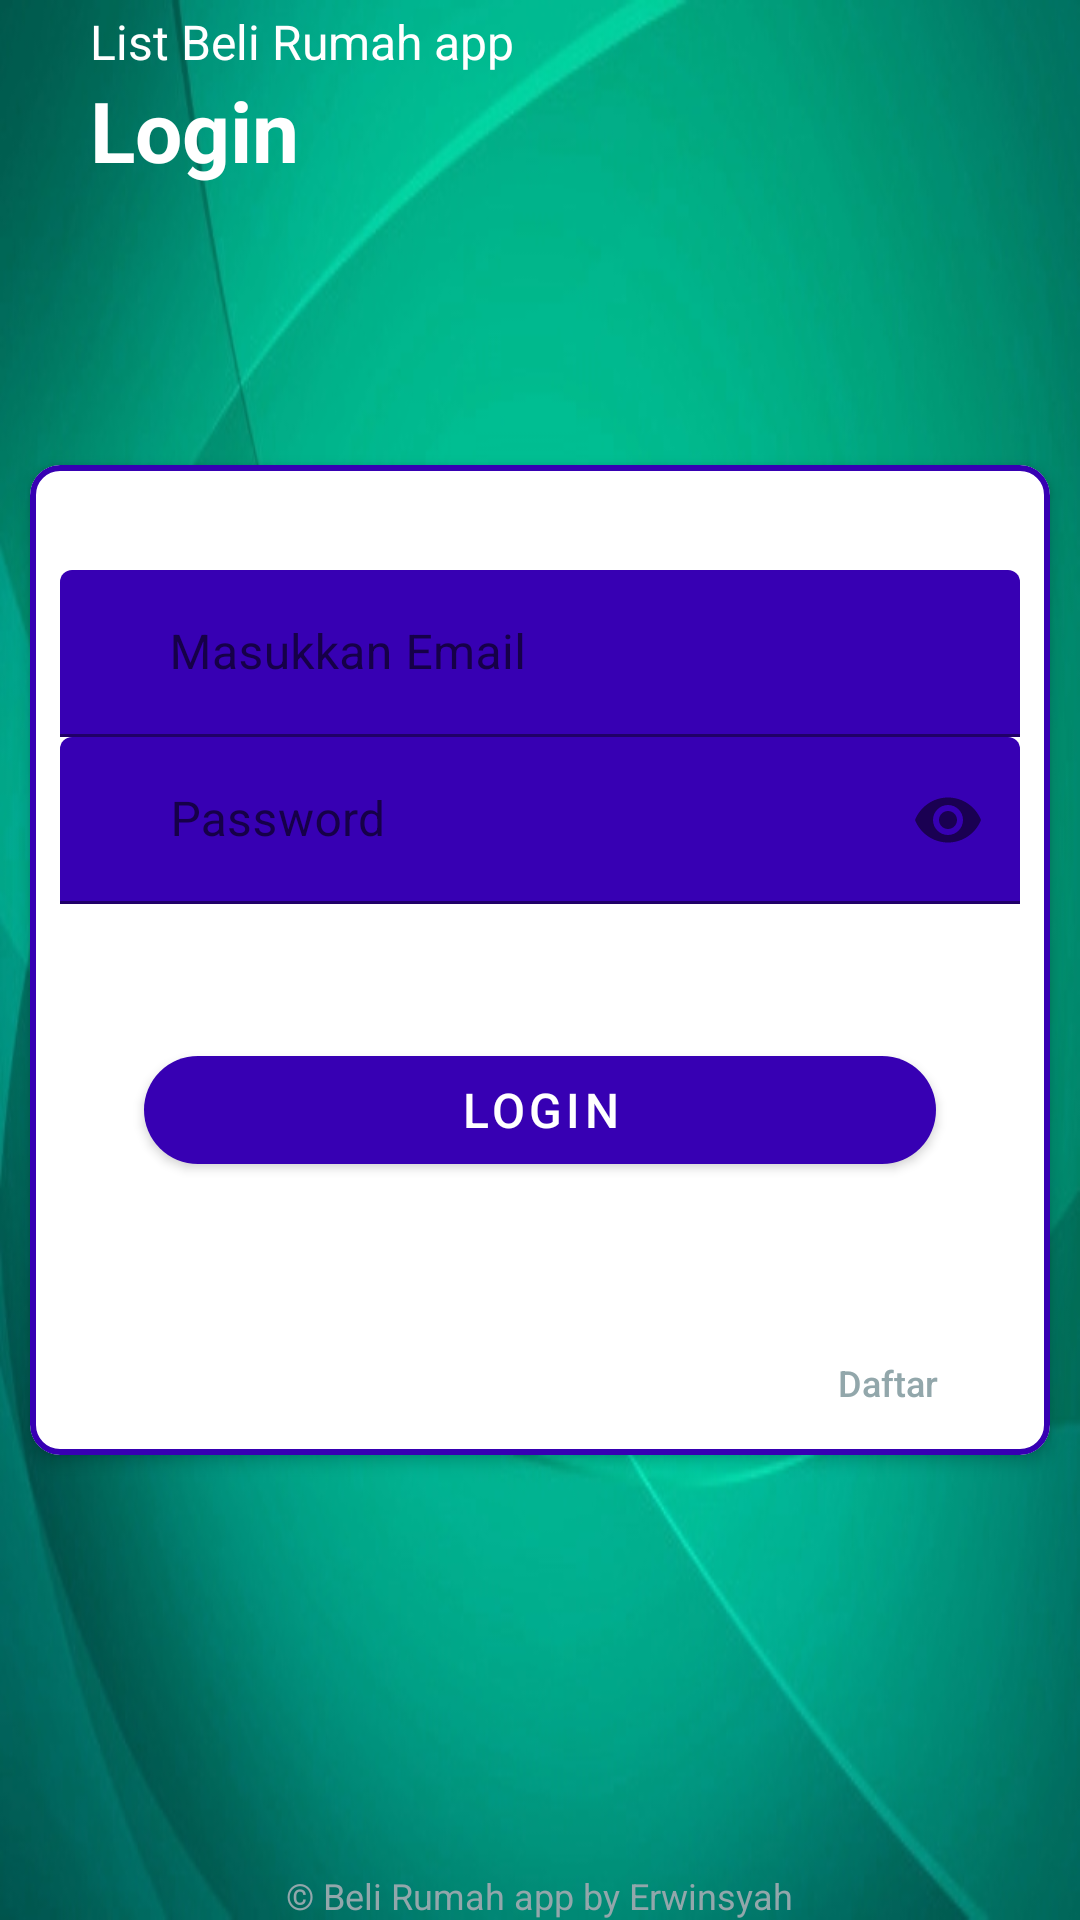

Here is an Android app screen rendered from its layout file. Give the layout XML and the strings, colors and styles it references.
<!-- AndroidManifest.xml: application theme Theme.BeliRumah -->
<!-- res/layout/activity_main.xml -->
<?xml version="1.0" encoding="utf-8"?>
<androidx.constraintlayout.widget.ConstraintLayout xmlns:android="http://schemas.android.com/apk/res/android"
    xmlns:app="http://schemas.android.com/apk/res-auto"
    xmlns:tools="http://schemas.android.com/tools"
    android:layout_width="match_parent"
    android:layout_height="match_parent"
    android:background="@drawable/bgl"
    tools:context=".MainActivity"
    >


    <RelativeLayout
        android:layout_width="match_parent"
        android:layout_height="match_parent">

        <androidx.appcompat.widget.Toolbar
            android:id="@+id/toolbarHeader"
            android:layout_width="match_parent"
            android:layout_height="170dp"
            android:elevation="5dp"
            android:fitsSystemWindows="true" />


        <ImageView
            android:id="@+id/imageView"
            android:layout_width="236dp"
            android:layout_height="136dp"
            android:layout_marginVertical="5dp"
            android:layout_marginStart="100dp"
            android:layout_marginTop="30dp"
            android:layout_marginEnd="30dp"
            android:layout_marginBottom="25dp"
            android:elevation="5dp"
            app:srcCompat="@drawable/house" />

        <TextView
            android:id="@+id/tvDesc"
            android:layout_width="wrap_content"
            android:layout_height="wrap_content"
            android:layout_marginStart="30dp"
            android:layout_marginTop="3dp"
            android:elevation="5dp"
            android:text="List Beli Rumah app "
            android:textColor="@android:color/white"
            android:textSize="16sp" />

        <TextView
            android:id="@+id/tvLogin"
            android:layout_width="wrap_content"
            android:layout_height="wrap_content"
            android:layout_below="@+id/tvDesc"
            android:layout_alignStart="@+id/tvDesc"
            android:elevation="5dp"
            android:text="Login"
            android:textColor="@android:color/white"
            android:textSize="28sp"
            android:textStyle="bold" />

        <FrameLayout
            android:id="@+id/sv"
            android:layout_width="match_parent"
            android:layout_height="350dp"
            android:layout_centerInParent="true">

            <RelativeLayout
                android:layout_width="match_parent"
                android:layout_height="wrap_content">

                <com.google.android.material.card.MaterialCardView
                    android:id="@+id/cv"
                    android:layout_width="match_parent"
                    android:layout_height="match_parent"
                    android:layout_margin="10dp"
                    app:cardCornerRadius="10dp"
                    app:cardElevation="3dp"
                    app:strokeColor="@color/colorPrimaryDark"
                    app:strokeWidth="2dp">

                    <LinearLayout
                        android:layout_width="match_parent"
                        android:layout_height="wrap_content"
                        android:layout_marginTop="15dp"
                        android:orientation="vertical">

                        <com.google.android.material.textfield.TextInputLayout
                            android:id="@+id/txtLoginUser"
                            android:layout_width="match_parent"
                            android:layout_height="wrap_content"
                            android:layout_marginStart="10dp"
                            android:layout_marginTop="20dp"
                            android:layout_marginEnd="10dp">

                            <EditText
                                android:id="@+id/email"
                                android:layout_width="match_parent"
                                android:layout_height="wrap_content"
                                android:backgroundTint="@color/colorPrimaryDark"
                                android:drawableStart="@drawable/ic_email"
                                android:hint="     Masukkan Email"
                                android:imeOptions="actionNext"
                                android:inputType="textEmailAddress"
                                android:maxLines="1"
                                android:textSize="16sp" />

                        </com.google.android.material.textfield.TextInputLayout>

                        <com.google.android.material.textfield.TextInputLayout
                            android:id="@+id/txtLoginPass"
                            android:layout_width="match_parent"
                            android:layout_height="wrap_content"
                            android:layout_marginStart="10dp"
                            android:layout_marginEnd="10dp"
                            app:passwordToggleEnabled="true">

                            <EditText
                                android:id="@+id/password"
                                android:layout_width="match_parent"
                                android:layout_height="wrap_content"
                                android:backgroundTint="@color/colorPrimaryDark"
                                android:hint="     Password"
                                android:imeOptions="actionDone"
                                android:inputType="textPassword"
                                android:maxLines="1"
                                android:textSize="16sp" />

                        </com.google.android.material.textfield.TextInputLayout>

                    </LinearLayout>

                    <RelativeLayout
                        android:layout_width="wrap_content"
                        android:layout_height="wrap_content"
                        android:layout_gravity="center"
                        android:layout_marginStart="30dp"
                        android:layout_marginTop="50dp"
                        android:layout_marginEnd="30dp">

                        <com.google.android.material.button.MaterialButton
                            android:id="@+id/masuk"
                            android:layout_width="match_parent"
                            android:layout_height="wrap_content"
                            android:layout_gravity="end|bottom"
                            android:layout_marginStart="8dp"
                            android:layout_marginTop="8dp"
                            android:layout_marginEnd="8dp"
                            android:layout_marginBottom="8dp"
                            android:text="Login"
                            android:textColor="@android:color/white"
                            android:textSize="16sp"
                            app:backgroundTint="@color/colorPrimaryDark"
                            android:theme="@style/Theme.MaterialComponents.Light"
                            app:cornerRadius="50dp" />

                    </RelativeLayout>

                    <Button
                        android:id="@+id/buat_akun"
                        android:layout_width="wrap_content"
                        android:layout_height="wrap_content"
                        android:layout_gravity="bottom|end"
                        android:layout_marginEnd="10dp"
                        android:background="@android:color/transparent"
                        android:text="Daftar"
                        android:textAllCaps="false"
                        android:textColor="#92A7AB"
                        android:textSize="12sp"
                        app:cornerRadius="50dp" />

                </com.google.android.material.card.MaterialCardView>

            </RelativeLayout>

        </FrameLayout>

        <TextView
            android:layout_width="wrap_content"
            android:layout_height="wrap_content"
            android:layout_alignParentBottom="true"
            android:layout_centerInParent="true"
            android:text="© Beli Rumah app by Erwinsyah"
            android:textColor="#92A7AB"
            android:textSize="12sp" />

    </RelativeLayout>


</androidx.constraintlayout.widget.ConstraintLayout>
<!-- resources referenced by this layout -->
<resources>
  <!-- drawable bgl: jpg bitmap (drawable-v24, 75429 bytes) -->
  <!-- drawable ic_email (drawable) -->
  <?xml version="1.0" encoding="utf-8"?>
  <selector xmlns:android="http://schemas.android.com/apk/res/android">
      <vector android:height="24dp" android:tint="#6BB98B"
          android:viewportHeight="24.0" android:viewportWidth="24.0"
          android:width="24dp" xmlns:android="http://schemas.android.com/apk/res/android">
          <path android:fillColor="#FF000000" android:pathData="M20,4L4,4c-1.1,0 -1.99,0.9 -1.99,2L2,18c0,1.1 0.9,2 2,2h16c1.1,0 2,-0.9 2,-2L22,6c0,-1.1 -0.9,-2 -2,-2zM20,8l-8,5 -8,-5L4,6l8,5 8,-5v2z"/>
      </vector>
  </selector>
  <style name="Theme.BeliRumah" parent="Theme.MaterialComponents.DayNight.DarkActionBar">
          
          <item name="colorPrimary">@color/purple_500</item>
          <item name="colorPrimaryVariant">@color/purple_700</item>
          <item name="colorOnPrimary">@color/white</item>
          
          <item name="colorSecondary">@color/teal_200</item>
          <item name="colorSecondaryVariant">@color/teal_700</item>
          <item name="colorOnSecondary">@color/black</item>
          
          <item name="android:statusBarColor" tools:targetApi="l">?attr/colorPrimaryVariant</item>
          
      </style>
  <!-- not gathered from this repository: default colours our renderer supplied (Android Studio template values) -->
  <color name="purple_500">#FF6200EE</color>
  <color name="purple_700">#FF3700B3</color>
  <color name="teal_200">#FF03DAC5</color>
  <color name="teal_700">#FF018786</color>
  <color name="black">#FF000000</color>
  <color name="white">#FFFFFFFF</color>
  <color name="colorPrimaryDark">#FF3700B3</color>
</resources>
